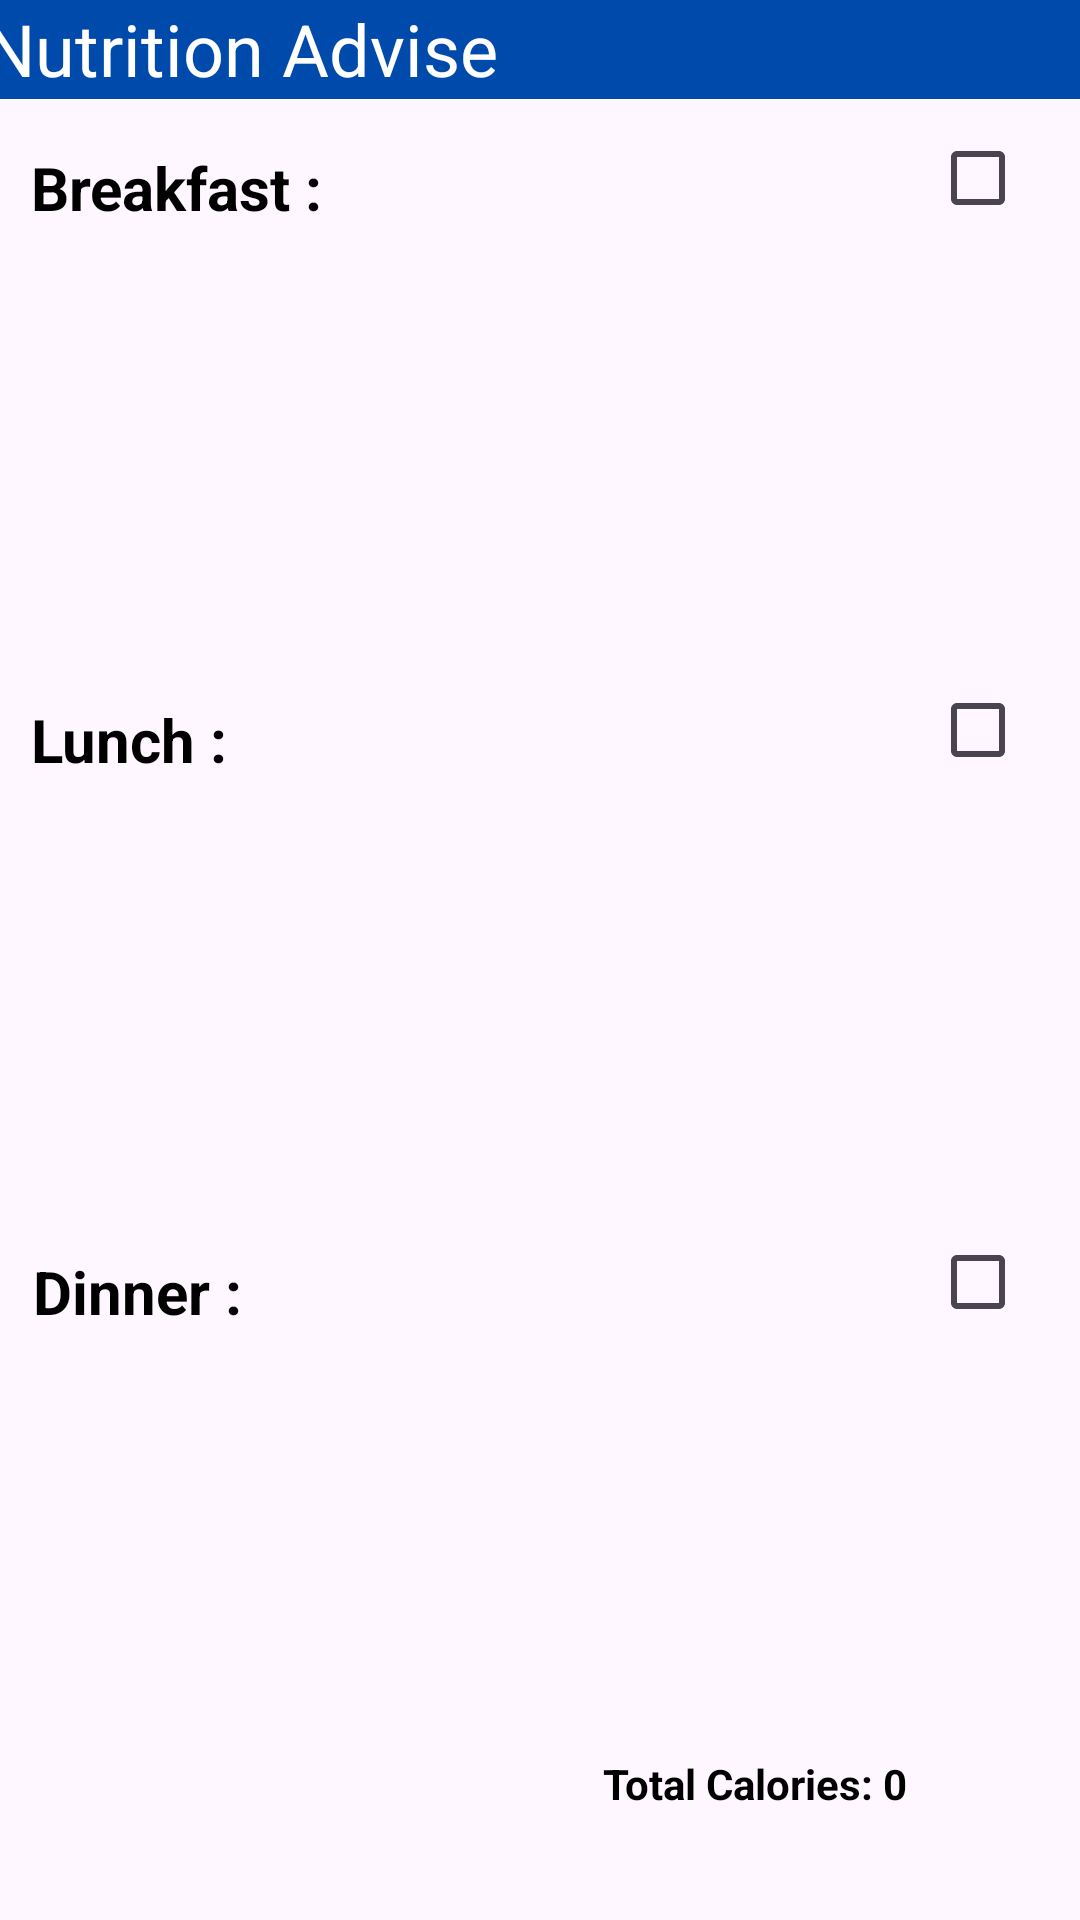

Layout XML and referenced resources for this Android screen:
<!-- AndroidManifest.xml: application theme Theme.Assignments -->
<!-- res/layout/fragment_nutrition.xml -->
<androidx.constraintlayout.widget.ConstraintLayout xmlns:android="http://schemas.android.com/apk/res/android"
    xmlns:app="http://schemas.android.com/apk/res-auto"
    xmlns:tools="http://schemas.android.com/tools"
    android:id="@+id/main"
    android:layout_width="match_parent"
    android:layout_height="match_parent"
    tools:context=".ui.nutrition.NutritionFragment">

    <TextView
        android:id="@+id/textView"
        android:layout_width="478dp"
        android:layout_height="33dp"
        android:background="#004AAC"
        android:text="@string/nutrition"
        android:textColor="#FFFFFF"
        android:textSize="24sp"
        app:layout_constraintBottom_toBottomOf="parent"
        app:layout_constraintEnd_toEndOf="parent"
        app:layout_constraintHorizontal_bias="0.05"
        app:layout_constraintStart_toStartOf="parent"
        app:layout_constraintTop_toTopOf="parent"
        app:layout_constraintVertical_bias="0.0" />

    <TextView
        android:id="@+id/textView11"
        android:layout_width="241dp"
        android:layout_height="wrap_content"
        android:layout_marginTop="16dp"
        android:text="@string/breakfast"
        android:textColor="#000000"
        android:textSize="20sp"
        android:textStyle="bold"
        app:layout_constraintEnd_toEndOf="parent"
        app:layout_constraintHorizontal_bias="0.088"
        app:layout_constraintStart_toStartOf="parent"
        app:layout_constraintTop_toBottomOf="@+id/textView" />

    <TextView
        android:id="@+id/topic_breakfast"
        android:layout_width="310dp"
        android:layout_height="25dp"
        android:layout_marginTop="8dp"
        android:text=""
        android:textColor="#000000"
        android:textStyle="bold"
        app:layout_constraintEnd_toEndOf="@+id/textView11"
        app:layout_constraintHorizontal_bias="0.0"
        app:layout_constraintStart_toStartOf="@+id/textView11"
        app:layout_constraintTop_toBottomOf="@+id/textView11" />

    <TextView
        android:id="@+id/breakfast_recipe"
        android:layout_width="330dp"
        android:layout_height="100dp"
        android:layout_marginTop="8dp"
        android:text=""
        android:textColor="#000000"
        app:layout_constraintEnd_toEndOf="@+id/topic_breakfast"
        app:layout_constraintHorizontal_bias="0.0"
        app:layout_constraintStart_toStartOf="@+id/topic_breakfast"
        app:layout_constraintTop_toBottomOf="@+id/topic_breakfast" />

    <TextView
        android:id="@+id/textView13"
        android:layout_width="311dp"
        android:layout_height="wrap_content"
        android:layout_marginTop="16dp"
        android:text="@string/lunch"
        android:textColor="#000000"
        android:textSize="20sp"
        android:textStyle="bold"
        app:layout_constraintEnd_toEndOf="@+id/breakfast_recipe"
        app:layout_constraintHorizontal_bias="0.0"
        app:layout_constraintStart_toStartOf="@+id/breakfast_recipe"
        app:layout_constraintTop_toBottomOf="@+id/breakfast_recipe" />

    <TextView
        android:id="@+id/topic_lunch"
        android:layout_width="310dp"
        android:layout_height="25dp"
        android:layout_marginTop="8dp"
        android:text=""
        android:textColor="#000000"
        android:textStyle="bold"
        app:layout_constraintEnd_toEndOf="@+id/textView13"
        app:layout_constraintStart_toStartOf="@+id/textView13"
        app:layout_constraintTop_toBottomOf="@+id/textView13" />

    <TextView
        android:id="@+id/lunch_recipe"
        android:layout_width="330dp"
        android:layout_height="100dp"
        android:layout_marginTop="8dp"
        android:text=""
        android:textColor="#000000"
        app:layout_constraintEnd_toEndOf="@+id/topic_lunch"
        app:layout_constraintHorizontal_bias="0.0"
        app:layout_constraintStart_toStartOf="@+id/topic_lunch"
        app:layout_constraintTop_toBottomOf="@+id/topic_lunch" />

    <TextView
        android:id="@+id/textView16"
        android:layout_width="311dp"
        android:layout_height="wrap_content"
        android:layout_marginTop="16dp"
        android:text="@string/dinner"
        android:textColor="#000000"
        android:textSize="20sp"
        android:textStyle="bold"
        app:layout_constraintEnd_toEndOf="@+id/lunch_recipe"
        app:layout_constraintHorizontal_bias="0.0"
        app:layout_constraintStart_toStartOf="@+id/lunch_recipe"
        app:layout_constraintTop_toBottomOf="@+id/lunch_recipe" />

    <TextView
        android:id="@+id/topic_dinner"
        android:layout_width="310dp"
        android:layout_height="25dp"
        android:layout_marginTop="8dp"
        android:text=""
        android:textColor="#000000"
        android:textStyle="bold"
        app:layout_constraintEnd_toEndOf="@+id/textView16"
        app:layout_constraintHorizontal_bias="0.0"
        app:layout_constraintStart_toStartOf="@+id/textView16"
        app:layout_constraintTop_toBottomOf="@+id/textView16" />

    <TextView
        android:id="@+id/dinner_recipe"
        android:layout_width="330dp"
        android:layout_height="100dp"
        android:layout_marginTop="8dp"
        android:text=""
        android:textColor="#000000"
        app:layout_constraintEnd_toEndOf="@+id/topic_dinner"
        app:layout_constraintHorizontal_bias="0.0"
        app:layout_constraintStart_toStartOf="@+id/topic_dinner"
        app:layout_constraintTop_toBottomOf="@+id/topic_dinner" />

    <CheckBox
        android:id="@+id/breakfast_checkBox"
        android:layout_width="50dp"
        android:layout_height="50dp"
        app:layout_constraintBottom_toBottomOf="@+id/textView11"
        app:layout_constraintEnd_toEndOf="parent"
        app:layout_constraintHorizontal_bias="1.0"
        app:layout_constraintStart_toEndOf="@+id/textView11"
        app:layout_constraintTop_toTopOf="@+id/textView11"
        app:layout_constraintVertical_bias="0.652" />

    <CheckBox
        android:id="@+id/lunch_checkBox"
        android:layout_width="50dp"
        android:layout_height="50dp"
        android:layout_marginStart="16dp"
        app:layout_constraintBottom_toBottomOf="@+id/textView13"
        app:layout_constraintEnd_toEndOf="parent"
        app:layout_constraintHorizontal_bias="1.0"
        app:layout_constraintStart_toEndOf="@+id/textView13"
        app:layout_constraintTop_toTopOf="@+id/textView13"
        app:layout_constraintVertical_bias="0.652" />

    <CheckBox
        android:id="@+id/dinner_checkBox"
        android:layout_width="50dp"
        android:layout_height="50dp"
        app:layout_constraintBottom_toBottomOf="@+id/textView16"
        app:layout_constraintEnd_toEndOf="parent"
        app:layout_constraintHorizontal_bias="1.0"
        app:layout_constraintStart_toEndOf="@+id/textView16"
        app:layout_constraintTop_toTopOf="@+id/textView16"
        app:layout_constraintVertical_bias="0.652" />

    <TextView
        android:id="@+id/totalCaloriesTextView"
        android:layout_width="151dp"
        android:layout_height="25dp"
        android:layout_marginEnd="8dp"
        android:text="@string/totalCalories"
        android:textColor="#000000"
        android:textStyle="bold"
        app:layout_constraintEnd_toEndOf="parent"
        app:layout_constraintTop_toBottomOf="@+id/dinner_recipe" />

</androidx.constraintlayout.widget.ConstraintLayout>
<!-- resources referenced by this layout -->
<resources>
  <string name="breakfast">Breakfast :</string>
  <string name="dinner">Dinner :</string>
  <string name="lunch">Lunch :</string>
  <string name="nutrition">Nutrition Advise</string>
  <string name="totalCalories">Total Calories: 0</string>
  <style name="Theme.Assignments" parent="Theme.MaterialComponents.DayNight.DarkActionBar">
          
          <item name="colorPrimary">@color/purple_500</item>
          <item name="colorPrimaryVariant">@color/purple_700</item>
          <item name="colorOnPrimary">@color/white</item>
          
          <item name="colorSecondary">@color/teal_200</item>
          <item name="colorSecondaryVariant">@color/teal_700</item>
          <item name="colorOnSecondary">@color/black</item>
          
          <item name="android:statusBarColor">?attr/colorPrimaryVariant</item>
          
      </style>
  <!-- not gathered from this repository: default colours our renderer supplied (Android Studio template values) -->
  <color name="purple_500">#FF6200EE</color>
  <color name="purple_700">#FF3700B3</color>
  <color name="teal_200">#FF03DAC5</color>
  <color name="teal_700">#FF018786</color>
  <color name="black">#FF000000</color>
  <color name="white">#FFFFFFFF</color>
</resources>
